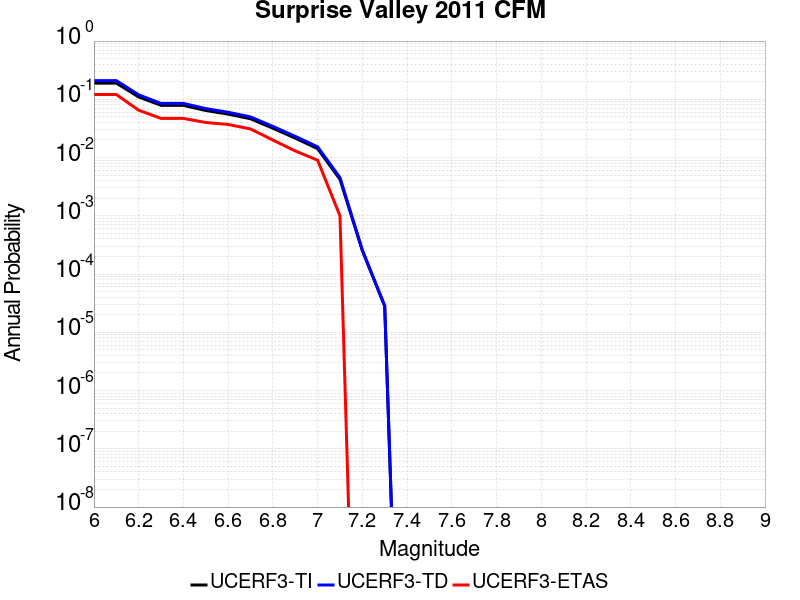

Data behind this chart, as committed beside it:
Magnitude, UCERF3-TI Prob, UCERF3-TD Prob, UCERF3-ETAS Prob
6.0, 0.1901, 0.2094, 0.121
6.1, 0.1901, 0.2094, 0.121
6.2, 0.1098, 0.1193, 0.065
6.3, 0.07878, 0.08508, 0.047
6.4, 0.07872, 0.08502, 0.047
6.5, 0.06428, 0.06926, 0.04
6.6, 0.0557, 0.05994, 0.037
6.7, 0.0464, 0.04988, 0.031
6.8, 0.03192, 0.03426, 0.02
6.9, 0.02157, 0.02315, 0.013
7.0, 0.01424, 0.01529, 0.009
7.1, 0.004232, 0.004531, 0.001
7.2, 2.5376983E-4, 2.5753156E-4, 0.0
7.3, 2.8130034E-5, 2.854849E-5, 0.0
